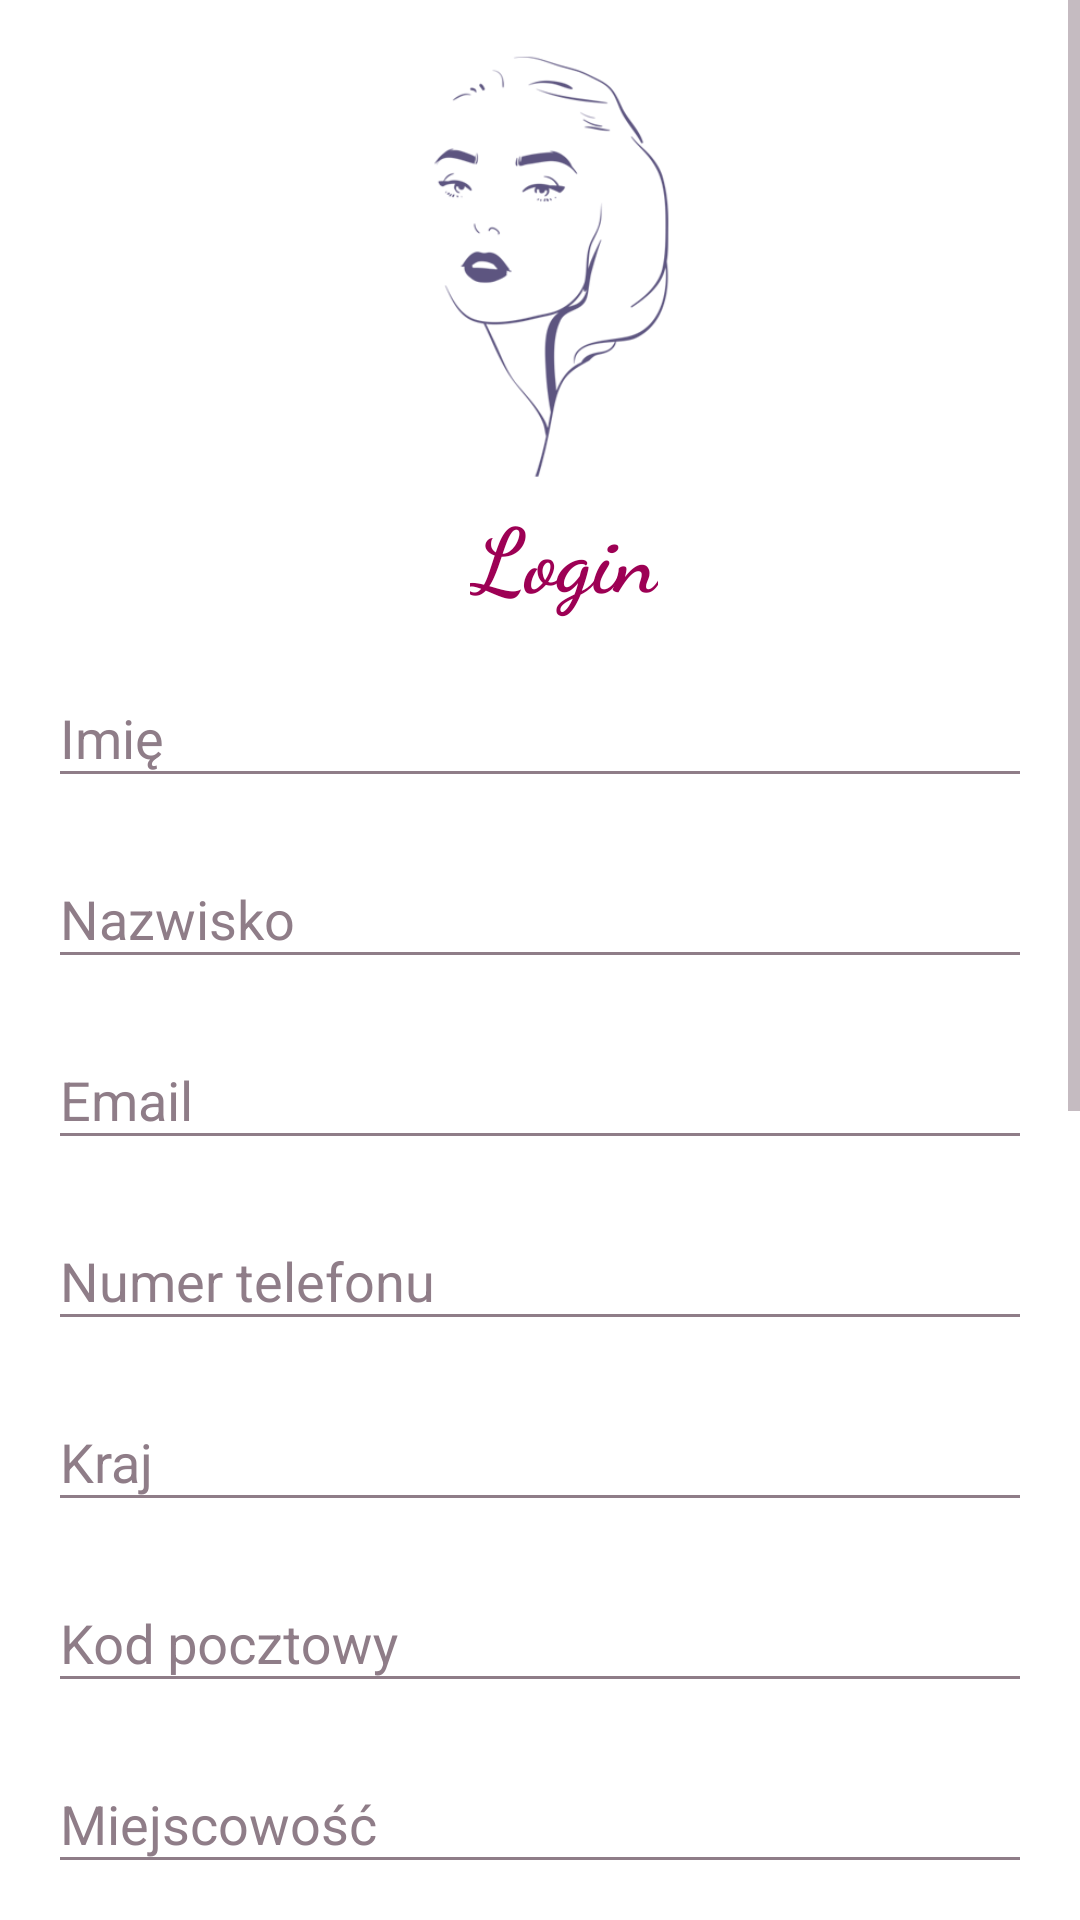

Android layout source for this screen:
<!-- AndroidManifest.xml: activity theme AppTheme.White -->
<!-- res/layout/activity_user_profile.xml -->
<?xml version="1.0" encoding="utf-8"?>
<ScrollView xmlns:android="http://schemas.android.com/apk/res/android"
    xmlns:app="http://schemas.android.com/apk/res-auto"
    xmlns:tools="http://schemas.android.com/tools"
    android:layout_width="fill_parent"
    android:layout_height="fill_parent"
    android:fitsSystemWindows="true">

    <LinearLayout
        android:orientation="vertical"
        android:layout_width="match_parent"
        android:layout_height="wrap_content"
        android:paddingTop="8dp"
        android:paddingLeft="16dp"
        android:paddingRight="16dp">

        <ImageView android:src="@drawable/icon_user_makeup"
            android:layout_width="144dp"
            android:layout_height="144dp"
            android:layout_gravity="center_horizontal"
            app:layout_constraintTop_toTopOf="parent"
            app:layout_constraintLeft_toLeftOf="parent"
            android:id="@+id/imageView"
            android:layout_marginLeft="0dp"
            android:layout_marginTop="8dp" />

        <TextView
            android:id="@+id/textview_login_u"
            android:layout_width="wrap_content"
            android:layout_height="wrap_content"
            android:layout_gravity="center_horizontal"
            android:layout_marginBottom="4dp"
            android:layout_marginLeft="32dp"
            android:layout_marginRight="24dp"
            android:layout_marginTop="4dp"
            android:fontFamily="cursive"
            android:text="@string/login"
            android:textAlignment="center"
            android:textColor="@color/primary_darker"
            android:textSize="30sp"
            android:textStyle="bold"
            android:visibility="visible" />

        <android.support.design.widget.TextInputLayout
            android:layout_width="match_parent"
            android:layout_height="wrap_content"
            android:layout_marginTop="4dp"
            android:layout_marginBottom="4dp">

            <EditText
                android:id="@+id/input_name_u"
                android:layout_width="match_parent"
                android:layout_height="wrap_content"
                android:enabled="false"
                android:hint="@string/name"
                android:inputType="textPersonName"
                android:textAlignment="center"
                android:textColor="@color/primary_darkest_white_skin" />
        </android.support.design.widget.TextInputLayout>

        <android.support.design.widget.TextInputLayout
            android:layout_width="match_parent"
            android:layout_height="wrap_content"
            android:layout_marginTop="4dp"
            android:layout_marginBottom="4dp">
            <EditText android:id="@+id/input_surname_u"
                android:layout_width="match_parent"
                android:enabled="false"
                android:textColor="@color/primary_darkest_white_skin"
                android:layout_height="wrap_content"
                android:inputType="textPersonName"
                android:hint="@string/surname" />
        </android.support.design.widget.TextInputLayout>

        <android.support.design.widget.TextInputLayout
            android:layout_width="match_parent"
            android:layout_height="wrap_content"
            android:layout_marginTop="4dp"
            android:layout_marginBottom="4dp">
            <EditText android:id="@+id/input_email_u"
                android:layout_width="match_parent"
                android:enabled="false"
                android:textColor="@color/primary_darkest_white_skin"
                android:layout_height="wrap_content"
                android:inputType="textEmailAddress"
                android:hint="@string/email" />
        </android.support.design.widget.TextInputLayout>

        <android.support.design.widget.TextInputLayout
            android:layout_width="match_parent"
            android:layout_height="wrap_content"
            android:layout_marginTop="4dp"
            android:layout_marginBottom="4dp">
            <EditText android:id="@+id/input_phoneNumber_u"
                android:layout_width="match_parent"
                android:enabled="false"
                android:textColor="@color/primary_darkest_white_skin"
                android:layout_height="wrap_content"
                android:inputType="phone"
                android:hint="@string/phoneNumber" />
        </android.support.design.widget.TextInputLayout>

        <android.support.design.widget.TextInputLayout
            android:layout_width="match_parent"
            android:layout_height="wrap_content"
            android:layout_marginTop="4dp"
            android:layout_marginBottom="4dp">
            <EditText android:id="@+id/input_country_u"
                android:layout_width="match_parent"
                android:enabled="false"
                android:textColor="@color/primary_darkest_white_skin"
                android:layout_height="wrap_content"
                android:inputType="textPersonName"
                android:hint="@string/country" />
        </android.support.design.widget.TextInputLayout>

        <android.support.design.widget.TextInputLayout
            android:layout_width="match_parent"
            android:layout_height="wrap_content"
            android:layout_marginTop="4dp"
            android:layout_marginBottom="4dp">
            <EditText android:id="@+id/input_postCode_u"
                android:layout_width="match_parent"
                android:enabled="false"
                android:textColor="@color/primary_darkest_white_skin"
                android:layout_height="wrap_content"
                android:inputType="textPersonName"
                android:hint="@string/postCode" />
        </android.support.design.widget.TextInputLayout>

        <android.support.design.widget.TextInputLayout
            android:layout_width="match_parent"
            android:layout_height="wrap_content"
            android:layout_marginTop="4dp"
            android:layout_marginBottom="4dp">
            <EditText android:id="@+id/input_city_u"
                android:layout_width="match_parent"
                android:enabled="false"
                android:textColor="@color/primary_darkest_white_skin"
                android:layout_height="wrap_content"
                android:inputType="textPersonName"
                android:hint="@string/city" />
        </android.support.design.widget.TextInputLayout>

        <android.support.design.widget.TextInputLayout
            android:layout_width="match_parent"
            android:layout_height="wrap_content"
            android:layout_marginTop="4dp"
            android:layout_marginBottom="4dp">
            <EditText android:id="@+id/input_street_u"
                android:layout_width="match_parent"
                android:enabled="false"
                android:textColor="@color/primary_darkest_white_skin"
                android:layout_height="wrap_content"
                android:inputType="textPersonName"
                android:hint="@string/street" />
        </android.support.design.widget.TextInputLayout>

        <android.support.design.widget.TextInputLayout
            android:layout_width="match_parent"
            android:layout_height="wrap_content"
            android:layout_marginTop="4dp"
            android:layout_marginBottom="4dp">
            <EditText android:id="@+id/input_addressDetails_u"
                android:layout_width="match_parent"
                android:enabled="false"
                android:textColor="@color/primary_darkest_white_skin"
                android:layout_height="wrap_content"
                android:inputType="textPersonName"
                android:hint="@string/addressDetails" />
        </android.support.design.widget.TextInputLayout>

        <android.support.design.widget.TextInputLayout
            android:layout_width="match_parent"
            android:layout_height="wrap_content"
            android:layout_marginTop="4dp"
            android:layout_marginBottom="4dp">
            <EditText android:id="@+id/input_password_u"
                android:layout_width="match_parent"
                android:visibility="gone"
                android:enabled="true"
                android:textColor="@color/primary_darkest_white_skin"
                android:layout_height="wrap_content"
                android:inputType="textPassword"
                android:hint="@string/password" />
        </android.support.design.widget.TextInputLayout>

        <android.support.design.widget.TextInputLayout
            android:layout_width="match_parent"
            android:layout_height="wrap_content"
            android:layout_marginTop="4dp"
            android:layout_marginBottom="4dp">
            <EditText android:id="@+id/input_rePassword_u"
                android:layout_width="match_parent"
                android:visibility="gone"
                android:enabled="true"
                android:textColor="@color/primary_darkest_white_skin"
                android:layout_height="wrap_content"
                android:inputType="textPassword"
                android:hint="@string/repeatPasswordOrInserNew" />
        </android.support.design.widget.TextInputLayout>

        <android.support.v7.widget.AppCompatButton
            android:id="@+id/button_user_change_credentials_u"
            android:layout_width="fill_parent"
            android:layout_height="wrap_content"
            android:layout_marginTop="2dp"
            android:layout_marginBottom="8dp"
            android:background="@color/primary_white_skin"
            android:textColor="@color/primary_darker"
            android:text="@string/changeCredentials"/>

        <android.support.v7.widget.AppCompatButton
            android:id="@+id/button_user_change_password_u"
            android:layout_width="fill_parent"
            android:layout_height="wrap_content"
            android:layout_marginTop="2dp"
            android:layout_marginBottom="8dp"
            android:background="@color/primary_white_skin"
            android:textColor="@color/primary_darker"
            android:text="@string/changePassword"/>

        <android.support.v7.widget.AppCompatButton
            android:id="@+id/button_user_delete_account_u"
            android:layout_width="fill_parent"
            android:layout_height="wrap_content"
            android:layout_marginTop="2dp"
            android:layout_marginBottom="8dp"
            android:background="@color/primary_white_skin"
            android:textColor="@color/primary_darker"
            android:text="@string/deleteAccount"/>

        <android.support.v7.widget.AppCompatButton
            android:id="@+id/button_back_u"
            android:layout_width="fill_parent"
            android:layout_height="wrap_content"
            android:layout_marginTop="2dp"
            android:layout_marginBottom="8dp"
            android:background="@color/primary_white_skin"
            android:textColor="@color/primary_darker"
            android:text="@string/back"/>

        <TextView android:id="@+id/textview_hint_u"
            android:layout_width="fill_parent"
            android:layout_height="wrap_content"
            android:layout_marginBottom="24dp"
            android:textColor="@color/iron"
            android:text="@string/text_hint_default_tip"
            android:gravity="center"
            android:textSize="16dip"/>

    </LinearLayout>
</ScrollView>
<!-- resources referenced by this layout -->
<resources>
  <color name="iron">#cccccc</color>
  <color name="primary_darker">#9d0054</color>
  <color name="primary_darkest_white_skin">#BA9C83</color>
  <color name="primary_white_skin">#ffffff</color>
  <!-- drawable icon_user_makeup: png bitmap (drawable, 22959 bytes) -->
  <string name="addressDetails">Numer domu</string>
  <string name="back">Wróć</string>
  <string name="changeCredentials">Zmień dane</string>
  <string name="changePassword">Zmień hasło</string>
  <string name="city">Miejscowość</string>
  <string name="country">Kraj</string>
  <string name="deleteAccount">Usuń konto</string>
  <string name="email">Email</string>
  <string name="login">Login</string>
  <string name="name">Imię</string>
  <string name="password">Hasło</string>
  <string name="phoneNumber">Numer telefonu</string>
  <string name="postCode">Kod pocztowy</string>
  <string name="repeatPasswordOrInserNew">Nowe hasło/Powtórz hasło</string>
  <string name="street">Ulica</string>
  <string name="surname">Nazwisko</string>
  <string name="text_hint_default_tip">Ponowne wciśnięcie przycisku spowoduje wykonanie akcji. Wciśnij wstecz by zarzucić zmiany i wrócić do menu.</string>
  <style name="AppTheme.White" parent="Theme.AppCompat.NoActionBar">
          <item name="colorPrimary">@color/primary_white_skin</item>
          <item name="colorPrimaryDark">@color/primary_dark_white_skin</item>
          <item name="colorAccent">@color/accent_white_skin</item>
  
          <item name="android:windowBackground">@color/primary_white_skin</item>
  
          <item name="colorControlNormal">@color/iron_white_skin</item>
          <item name="colorControlActivated">@color/black</item>
          <item name="colorControlHighlight">@color/black</item>
          <item name="android:textColorHint">@color/iron_white_skin</item>
  
          <item name="colorButtonNormal">@color/primary_darker_white_skin</item>
          <item name="android:colorButtonNormal">@color/primary_darker_white_skin</item>
      </style>
  <color name="primary_dark_white_skin">#c10054</color>
  <color name="accent_white_skin">#3D0334</color>
  <color name="iron_white_skin">#8F7D88</color>
  <color name="black">#000000</color>
  <color name="primary_darker_white_skin">#D3B596</color>
</resources>
